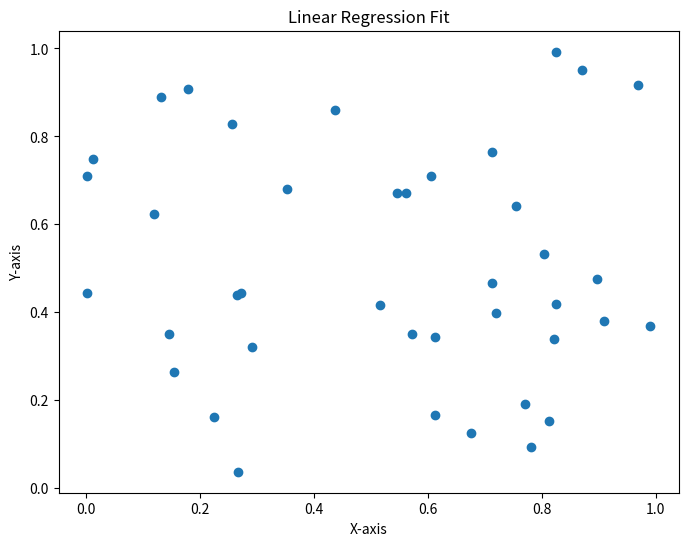

Write Python code to recreate this figure.
# Loading required add-in packages
import random
import pandas as pd
import numpy as np

import matplotlib.pyplot as plt
import matplotlib.animation as animation


def _calculate_r2(y_true, y_pred):
    '''
    Returns R2
    
    Inputs : 
        y_true: (pandas.DataFrame) -> Data that needs to be fitted with regressor
        y_pred: (list) -> IDV Column names
        
    Returns :
        r2 (float)
    '''

    ss_total = np.sum((y_true - np.mean(y_true))**2)
    ss_residual = np.sum((y_true - y_pred)**2)
    r2 = 1 - (ss_residual / ss_total)
    return r2

def _calculate_adjusted_r2(r2, n, p):
    '''
    Returns Adjusted R2
    
    Inputs : 
        r2: (float) -> Fitted R2 Score
        n: (int) -> # of data points
        p: (int) -> # of features
        
    Returns :
        r2 (float)
    '''

    adjusted_r2 = 1 - (1 - r2) * (n - 1) / (n - p - 1)
    return adjusted_r2

def _get_inital_linepoint(data, xcol, ycol, type='simple') :
    '''
    Returns possible initial data point of regressor line
    
    Inputs : 
        data: (pandas.DataFrame) -> Data that needs to be fitted with regressor
        xcol: (list) -> IDV Column names
        ycol: (list) -> DV Column names
        type: (string) -> Type of Regressosr (simple/complex)
        
    Returns :
        x1_coordinates: (list) -> X1 Co-ordinates list
        x2_coordinates: (list) -> X2 Co-ordinates list
    '''

    x1_coordinates = []
    x2_coordinates = []
    for col in xcol :
        
        if type == "simple" :
            x1 = data[(data[col] < data[col].mean())][col].mean()
            y1 = data[(data[col] < data[col].mean())][ycol].mean().values[0]

            x2 = data[(data[col] >= data[col].mean())][col].mean()
            y2 = data[(data[col] >= data[col].mean())][ycol].mean().values[0]

        elif type == "complex" :
            pass

        x1_coordinates.append(x1)
        x2_coordinates.append(x2)

    x1_coordinates.append(y1)
    x2_coordinates.append(y2)

    return x1_coordinates, x2_coordinates

def _get_y_from_slope(x, slope, constant) :
    '''
    Returns Y value from X, Slope and Constant
    
    Inputs : 
        x: (float) -> Input X-value
        slope: (float) -> Constant value of slope
        constant: (float) -> Constant value of straight line

    Returns :
        y_value: (float)
    '''

    return slope * x + constant

def _find_error(data, slope, constant, error_type='squared_error') :
    '''
    Returns Error between data points and line based on type of error metric specified
    
    Inputs : 
        data: (pandas.DataFrame) -> Input dataframe containing X and Y co-ordinates
        slope: (float) -> Slope of the line
        constant: (float) -> Constant from the regressor
        error_type: (str) -> Type of error metric. Default is 'squared_error'. 

    Returns :
        data: (pandas.DataFrame) -> DataFrame with error columns
    '''

    data['SimulatedY'] = slope * data['X'] + constant
    data['y_true'] = data['y']
    data['y_pred'] = data['SimulatedY']
    
    if error_type == 'squared_error':
        data['Error'] = data['y_true'] - data['y_pred']
    elif error_type == 'absolute_error':
        data['Error'] = np.abs(data['y_true'] - data['y_pred'])
    
    return data

def _optimize_coefficients(error_data, learning_rate, slope, constant, error_type='squared_error') :
    '''
    Returns Optimized Coefficients
    
    Inputs : 
        error_data: (pandas.DataFrame) -> Input dataframe error info
        learning_rate: (float) -> Slope of the line
        slope: (float) -> Slope from the regressor
        constant: (float) -> Constant from the regressor
        error_type: (str) -> Type of error metric. Default is 'squared_error'. 

    Returns :
        slope: (float) -> Updated Slope
        constant: (float) -> Updated constant
    '''

    n = error_data.shape[0]
    
    if error_type == 'squared_error':
        delta_slope = (-2/n) * np.sum(error_data['Error'] * error_data['X'])
        delta_constant = (-2/n) * np.sum(error_data['Error'])
    elif error_type == 'absolute_error':
        delta_slope = (-1/n) * np.sum(np.sign(error_data['Error']) * error_data['X'])
        delta_constant = (-1/n) * np.sum(np.sign(error_data['Error']))
        
    slope = slope - learning_rate * delta_slope
    constant = constant - learning_rate * delta_constant
    
    return slope, constant


def _plot_graph(data, x_coordinates_line, y_coordinates_line, ax, slope, constant):
    '''
    Plots Graph based on data points and line
    Returns None
    
    Inputs : 
        data: (pandas.DataFrame) -> Input dataframe error info
        x_coordinates_line: (list) -> X-Coordinate of line
        y_coordinates_line: (list) -> Y-Coordinate of line
        ax (matplotlib.axes) -> Axis of the plot
        slope: (float) -> Slope from the regressor
        constant: (float) -> Constant from the regressor

    Returns :
    '''

    ax.clear()
    ax.scatter(data['X'], data['y'])

    ax.plot(x_coordinates_line, y_coordinates_line, color='red', linestyle='--', linewidth=2)
    ax.text(0.05, 0.95, f"Line Equation: y = {slope:.2f}x + {constant:.2f}", 
            transform=ax.transAxes, fontsize=12, verticalalignment='top')

    ax.set_title("Linear Regression Fit")
    ax.set_xlabel("X-axis")
    ax.set_ylabel("Y-axis")

def _update_plot(i):
    '''
    Update Plots based on latest co-ordinates
    
    Inputs : 
        i: (int) -> Iteration Count

    Returns :
    '''

    global data, slope, constant
    error_data = _find_error(data=data, slope=slope, constant=constant, error_type='squared_error')
    slope, constant = _optimize_coefficients(error_data=error_data, learning_rate=learning_rate, slope=slope, constant=constant, error_type='squared_error')
    
    ax.clear()
    ax.scatter(data['X'], data['y'])
    
    x = np.linspace(data['X'].min(), data['X'].max(), num=10)
    y = slope * x + constant
    ax.plot(x, y, color='red', alpha=0.5)
    
    r2 = _calculate_r2(error_data['y_true'], error_data['y_pred'])
    adjusted_r2 = _calculate_adjusted_r2(r2, data.shape[0], 1) # Only 1 predictor (X) in this case
    
    ax.text(0.05, 0.95, f"Line Equation: y = {slope:.2f}x + {constant:.2f}", transform=ax.transAxes, fontsize=12, verticalalignment='top')
    ax.text(0.05, 0.90, f"R-squared: {r2:.2f}", transform=ax.transAxes, fontsize=12, verticalalignment='top')
    ax.text(0.05, 0.85, f"Adjusted R-squared: {adjusted_r2:.2f}", transform=ax.transAxes, fontsize=12, verticalalignment='top')
    
    ax.set_title("Linear Regression Fit")
    ax.set_xlabel("X-axis")
    ax.set_ylabel("Y-axis")


# Creating Dataframe with random values

data = pd.DataFrame()
data['X'] = np.random.random_sample(size=40)
data['y'] = np.random.random_sample(size=40)

slope = 0
constant = 1

iteration_count = 1000
learning_rate = 0.1

fig, ax = plt.subplots(figsize=(8, 6))
ax.scatter(data['X'], data['y'])
ax.set_title("Linear Regression Fit")
ax.set_xlabel("X-axis")
ax.set_ylabel("Y-axis")

line, = ax.plot([], [], color='red', linestyle='--', linewidth=2)

ani = animation.FuncAnimation(fig, _update_plot, frames=iteration_count, interval=200)
plt.show()